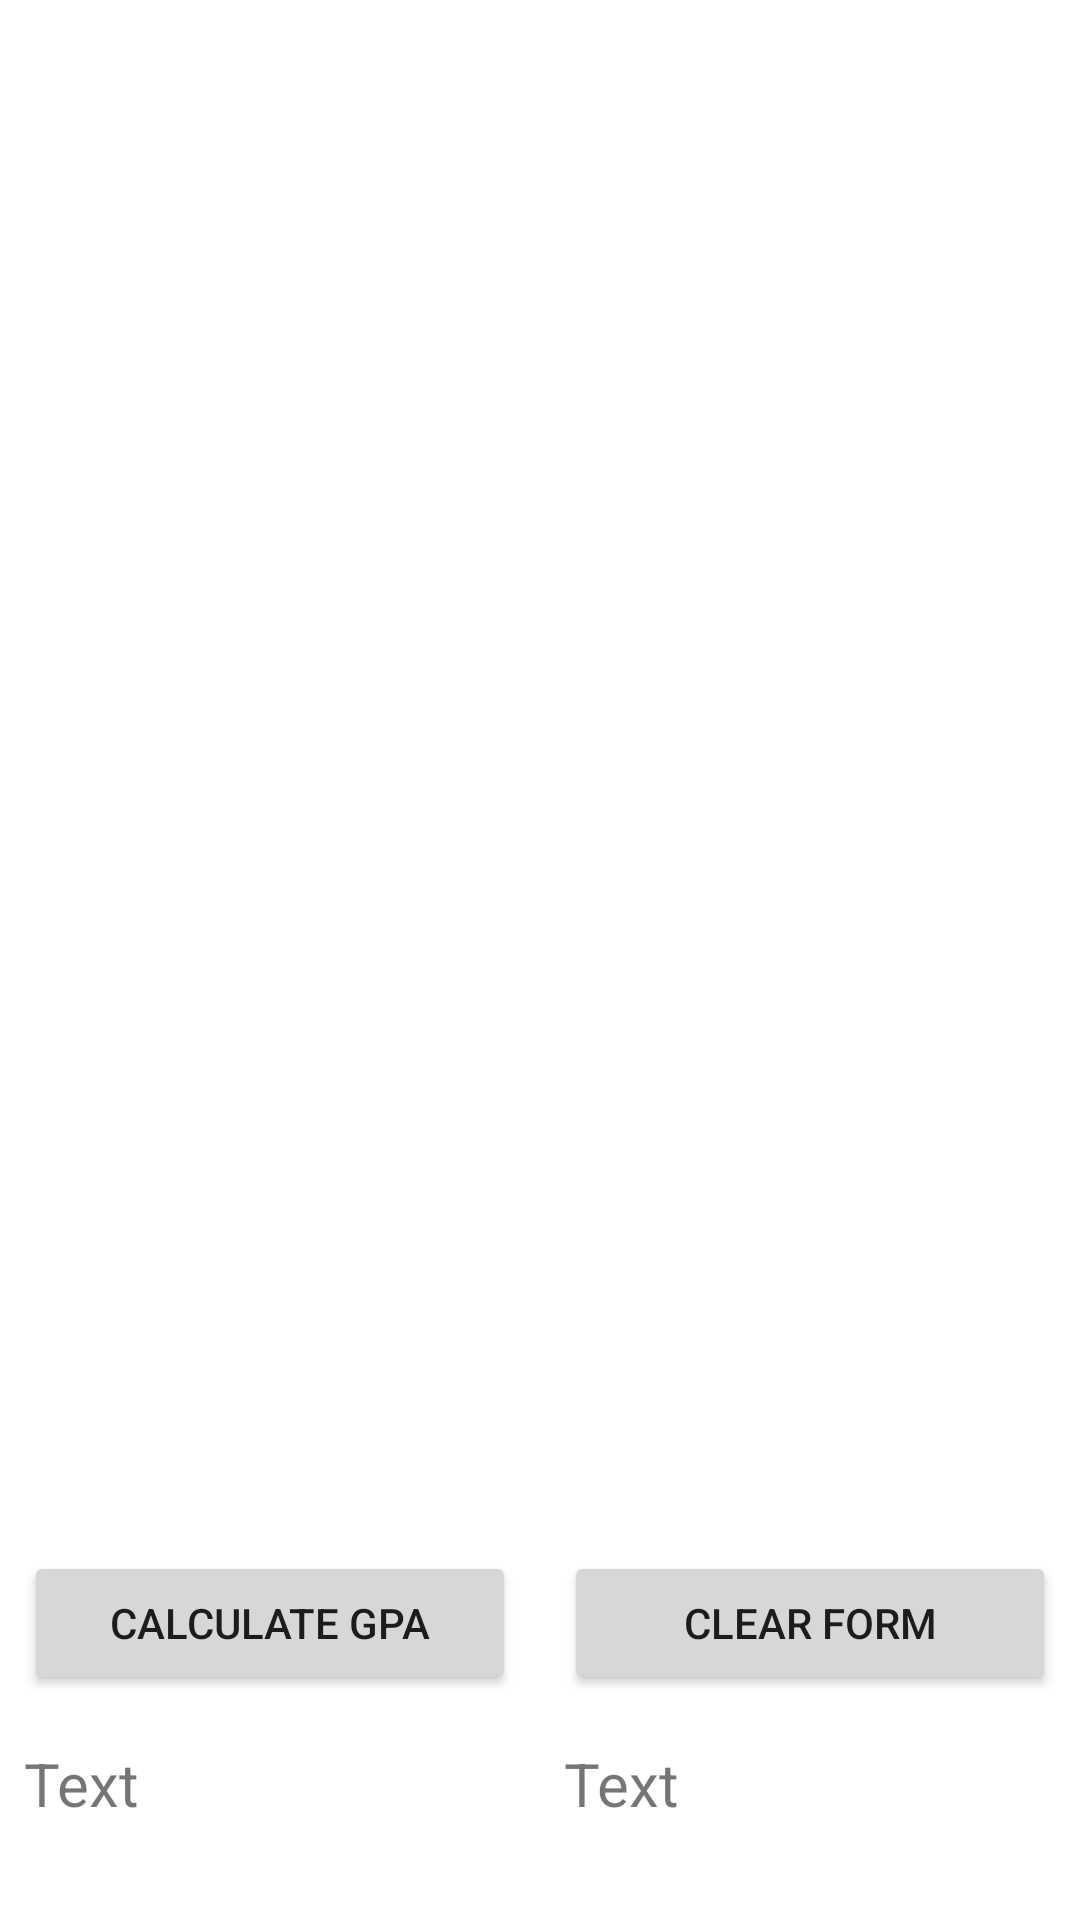

Reconstruct the res/layout file that produces this screen, plus the resources it refers to.
<!-- AndroidManifest.xml: application theme Theme.GPACalculatorMaster -->
<!-- res/layout/activity_semester.xml -->
<?xml version="1.0" encoding="utf-8"?>
<androidx.constraintlayout.widget.ConstraintLayout xmlns:android="http://schemas.android.com/apk/res/android"
    xmlns:app="http://schemas.android.com/apk/res-auto"
    xmlns:tools="http://schemas.android.com/tools"
    android:layout_width="match_parent"
    android:layout_height="match_parent"
    tools:context=".SemesterActivity">

    <Button
        android:id="@+id/btnCalculateGPA"
        android:layout_width="0dp"
        android:layout_height="wrap_content"
        android:layout_marginStart="8dp"
        android:layout_marginEnd="8dp"
        android:layout_marginBottom="16dp"
        android:text="Calculate GPA"
        app:layout_constraintBottom_toTopOf="@+id/lblCurrentTotalGPA"
        app:layout_constraintEnd_toStartOf="@+id/btnClearForm"
        app:layout_constraintStart_toStartOf="parent" />

    <Button
        android:id="@+id/btnClearForm"
        android:layout_width="0dp"
        android:layout_height="wrap_content"
        android:layout_marginStart="8dp"
        android:layout_marginTop="24dp"
        android:layout_marginEnd="8dp"
        android:layout_marginBottom="16dp"
        android:text="Clear Form"
        app:layout_constraintBottom_toTopOf="@+id/lblProjectedGPA"
        app:layout_constraintEnd_toEndOf="parent"
        app:layout_constraintStart_toEndOf="@+id/btnCalculateGPA"
        app:layout_constraintTop_toBottomOf="@+id/semester_list" />

    <TextView
        android:id="@+id/lblCurrentTotalGPA"
        android:layout_width="0dp"
        android:layout_height="wrap_content"
        android:layout_marginStart="8dp"
        android:layout_marginEnd="8dp"
        android:layout_marginBottom="32dp"
        android:text="Text"
        android:textSize="20sp"
        app:layout_constraintBottom_toBottomOf="parent"
        app:layout_constraintEnd_toStartOf="@+id/lblProjectedGPA"
        app:layout_constraintStart_toStartOf="parent" />

    <TextView
        android:id="@+id/lblProjectedGPA"
        android:layout_width="0dp"
        android:layout_height="0dp"
        android:layout_marginStart="8dp"
        android:layout_marginEnd="8dp"
        android:layout_marginBottom="32dp"
        android:text="Text"
        android:textSize="20sp"
        app:layout_constraintBottom_toBottomOf="parent"
        app:layout_constraintEnd_toEndOf="parent"
        app:layout_constraintStart_toEndOf="@+id/lblCurrentTotalGPA"
        app:layout_constraintTop_toBottomOf="@+id/btnClearForm" />

    <ListView
        android:id="@+id/semester_list"
        android:layout_width="0dp"
        android:layout_height="0dp"
        android:layout_marginStart="8dp"
        android:layout_marginTop="16dp"
        android:layout_marginEnd="8dp"
        android:layout_marginBottom="24dp"
        app:layout_constraintBottom_toTopOf="@+id/btnCalculateGPA"
        app:layout_constraintEnd_toEndOf="parent"
        app:layout_constraintStart_toStartOf="parent"
        app:layout_constraintTop_toTopOf="parent" />

</androidx.constraintlayout.widget.ConstraintLayout>
<!-- resources referenced by this layout -->
<resources>
  <style name="Theme.GPACalculatorMaster" parent="Theme.MaterialComponents.DayNight.DarkActionBar">
          
          <item name="colorPrimary">@color/purple_500</item>
          <item name="colorPrimaryVariant">@color/purple_700</item>
          <item name="colorOnPrimary">@color/white</item>
          
          <item name="colorSecondary">@color/teal_200</item>
          <item name="colorSecondaryVariant">@color/teal_700</item>
          <item name="colorOnSecondary">@color/black</item>
          
          <item name="android:statusBarColor">?attr/colorPrimaryVariant</item>
          
      </style>
  <!-- not gathered from this repository: default colours our renderer supplied (Android Studio template values) -->
  <color name="purple_500">#FF6200EE</color>
  <color name="purple_700">#FF3700B3</color>
  <color name="teal_200">#FF03DAC5</color>
  <color name="teal_700">#FF018786</color>
  <color name="black">#FF000000</color>
  <color name="white">#FFFFFFFF</color>
</resources>
